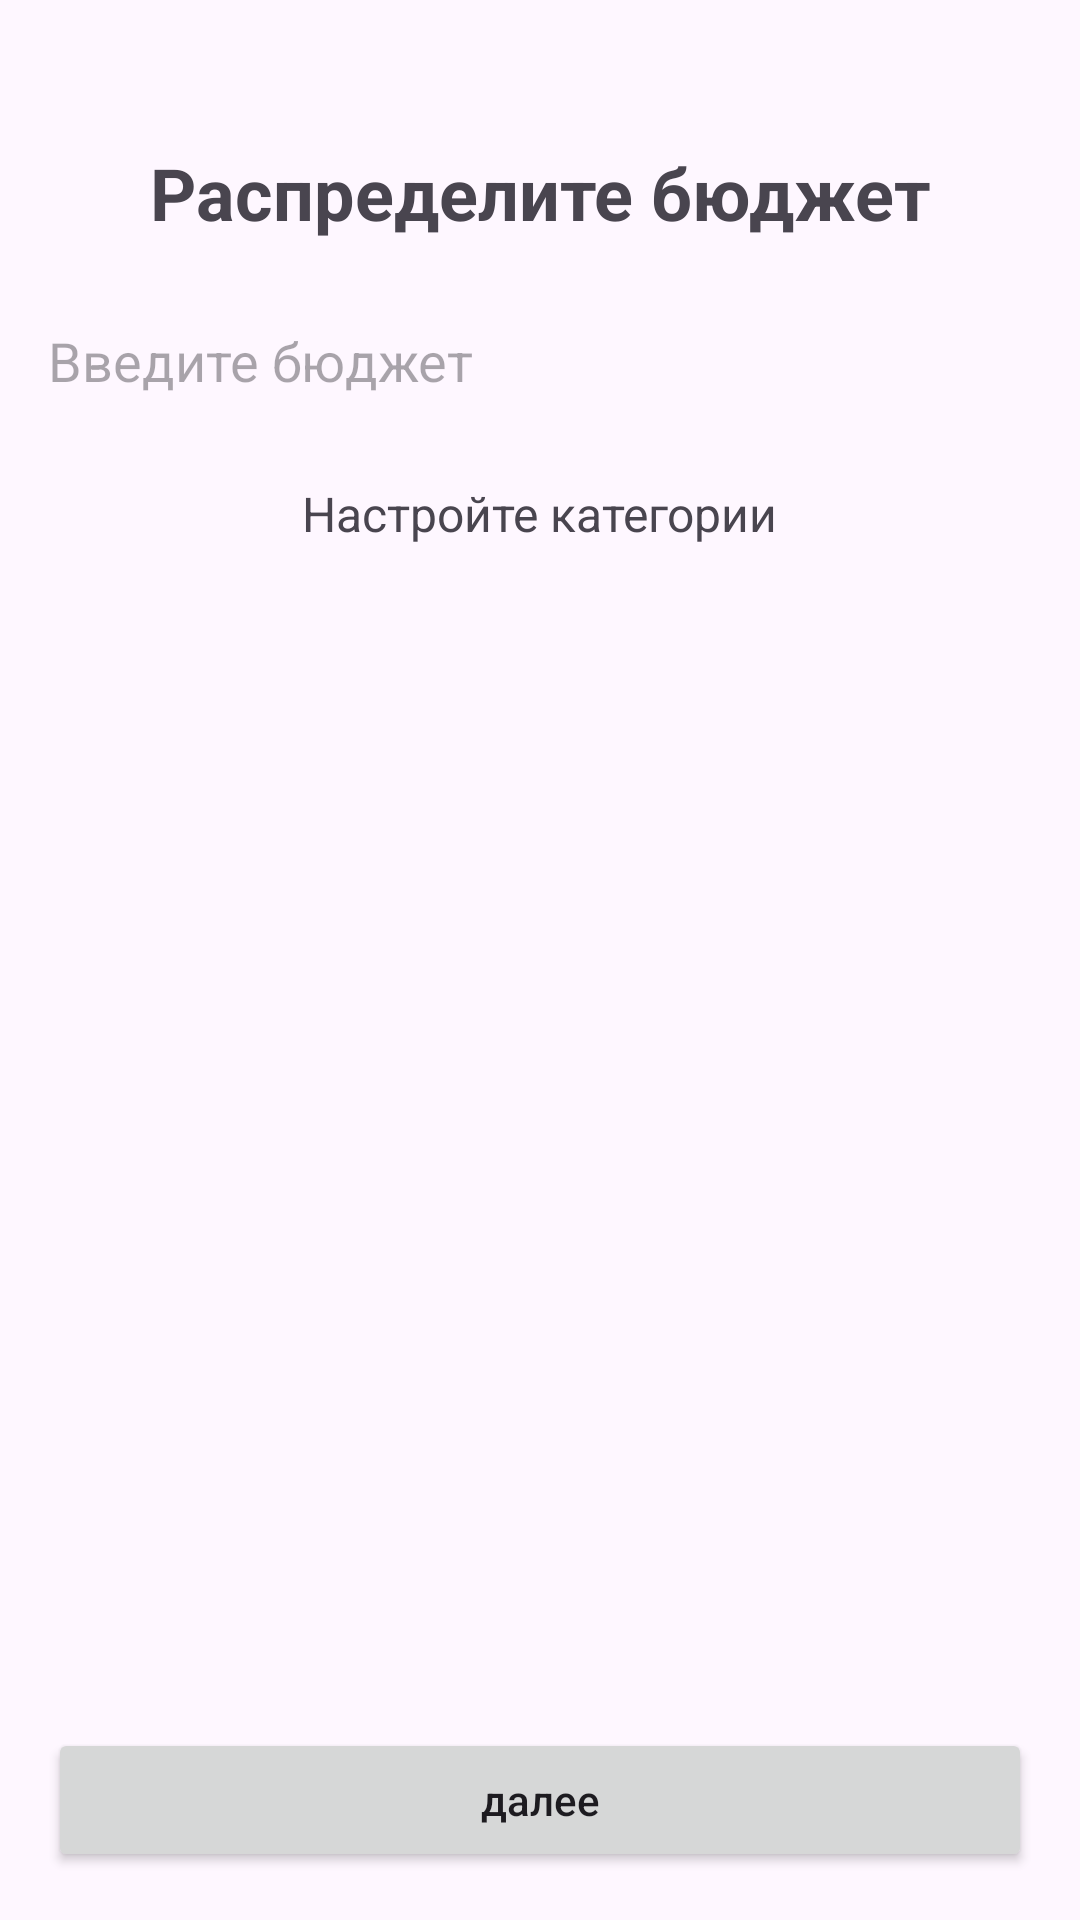

Write the Android layout XML for this screen, with the resource values it uses.
<!-- AndroidManifest.xml: application theme Theme.Tbank -->
<!-- res/layout/fragment_first_settings.xml -->
<?xml version="1.0" encoding="utf-8"?>
<androidx.constraintlayout.widget.ConstraintLayout xmlns:android="http://schemas.android.com/apk/res/android"
    xmlns:app="http://schemas.android.com/apk/res-auto"
    android:layout_width="match_parent"
    android:layout_height="match_parent"
    android:padding="16dp">

    <TextView
        android:id="@+id/tvTitle"
        android:layout_width="wrap_content"
        android:layout_height="wrap_content"
        android:text="@string/title_budget_distribution"
        android:textSize="24sp"
        android:textStyle="bold"
        android:layout_marginTop="32dp"
        app:layout_constraintTop_toTopOf="parent"
        app:layout_constraintStart_toStartOf="parent"
        app:layout_constraintEnd_toEndOf="parent" />

    <ScrollView
        android:layout_width="0dp"
        android:layout_height="0dp"
        android:layout_marginTop="16dp"
        app:layout_constraintTop_toBottomOf="@id/tvTitle"
        app:layout_constraintStart_toStartOf="parent"
        app:layout_constraintEnd_toEndOf="parent"
        app:layout_constraintBottom_toTopOf="@id/btnNext">

        <androidx.constraintlayout.widget.ConstraintLayout
            android:layout_width="match_parent"
            android:layout_height="wrap_content">

            <EditText
                android:id="@+id/tlAmount"
                android:layout_width="0dp"
                android:layout_height="48dp"
                android:background="@drawable/rounded_button_background"
                android:backgroundTint="@color/gray"
                android:layout_marginTop="16dp"
                app:hintEnabled="false"
                android:hint="@string/enter_budget"
                app:layout_constraintStart_toStartOf="parent"
                app:layout_constraintEnd_toEndOf="parent"
                app:layout_constraintBottom_toTopOf="@id/tvCategoryHeader">
            </EditText>

            <TextView
                android:id="@+id/tvCategoryHeader"
                android:layout_width="wrap_content"
                android:layout_height="wrap_content"
                android:text="@string/header_category_setup"
                android:textSize="16sp"
                android:layout_marginTop="16dp"
                app:layout_constraintTop_toBottomOf="@id/tlAmount"
                app:layout_constraintStart_toStartOf="parent"
                app:layout_constraintEnd_toEndOf="parent" />

            <androidx.recyclerview.widget.RecyclerView
                android:id="@+id/recyclerView"
                android:layout_width="0dp"
                android:layout_height="wrap_content"
                android:layout_marginTop="16dp"
                app:layout_constraintTop_toBottomOf="@id/tvCategoryHeader"
                app:layout_constraintStart_toStartOf="parent"
                app:layout_constraintEnd_toEndOf="parent"
                app:layout_constraintBottom_toBottomOf="parent" />
        </androidx.constraintlayout.widget.ConstraintLayout>
    </ScrollView>


    <Button
        android:id="@+id/btnNext"
        android:layout_width="0dp"
        android:layout_height="wrap_content"
        android:text="@string/btn_next"
        android:textAllCaps="false"
        android:layout_marginTop="32dp"
        app:layout_constraintBottom_toBottomOf="parent"
        app:layout_constraintStart_toStartOf="parent"
        app:layout_constraintEnd_toEndOf="parent" />
</androidx.constraintlayout.widget.ConstraintLayout>
<!-- resources referenced by this layout -->
<resources>
  <color name="gray">#E2E1E1</color>
  <string name="btn_next">далее</string>
  <string name="enter_budget">Введите бюджет</string>
  <string name="header_category_setup">Настройте категории</string>
  <string name="title_budget_distribution">Распределите бюджет</string>
  <style name="Theme.Tbank" parent="Theme.Material3.Light.NoActionBar">
          <item name="colorPrimary">@color/light_blue</item>
          <item name="colorPrimaryVariant">@color/blue</item>
          <item name="colorOnPrimary">@color/white</item>
          <item name="colorSecondary">@color/yellow</item>
          <item name="colorOnSecondary">@color/black</item>
          <item name="materialButtonStyle">@style/YellowButtonStyle</item>
          <item name="textInputStyle">@style/CustomTextInputLayout</item>
          <item name="bottomNavBackground">@android:color/white</item>
          <item name="bottomNavSelectedItem">@color/light_blue</item>
          <item name="bottomNavUnselectedItem">@color/light_blue</item>
          <item name="listItemBackground">@color/white</item>
      </style>
  <color name="light_blue">#2196F3</color>
  <color name="blue">#0037FD</color>
  <color name="white">#FFFFFF</color>
  <color name="yellow">#FFC107</color>
  <color name="black">#000000</color>
  <style name="YellowButtonStyle" parent="Widget.MaterialComponents.Button">
          <item name="android:background">@drawable/rounded_button_background</item>
          <item name="backgroundTint">@null</item>
          <item name="android:textColor">@color/black</item>
          <item name="android:textAllCaps">false</item>
          <item name="android:padding">16dp</item>
          <item name="android:minHeight">48dp</item>
      </style>
  <style name="CustomTextInputLayout" parent="Widget.MaterialComponents.TextInputLayout.OutlinedBox">
          <item name="boxBackgroundMode">none</item>
          <item name="hintTextAppearance">@style/CenteredHintTextAppearance</item>
          <item name="endIconMode">password_toggle</item>
          <item name="endIconTint">@color/black</item>
          <item name="android:background">@drawable/rounded_edittext_background</item>
      </style>
  <style name="CenteredHintTextAppearance" parent="TextAppearance.AppCompat">
          <item name="android:textColorHint">@color/black</item>
          <item name="android:textSize">16sp</item>
          <item name="android:gravity">center_vertical</item>
          <item name="android:paddingTop">8dp</item>
          <item name="android:paddingBottom">8dp</item>
      </style>
</resources>
